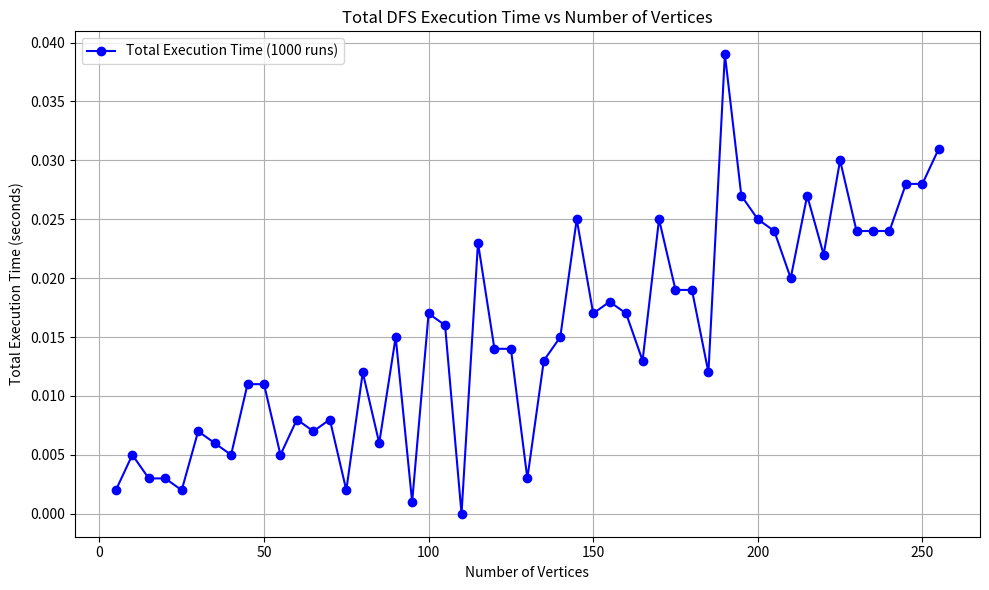

The script that saved this image:
# -*- coding: utf-8 -*-
import matplotlib.pyplot as plt

# 데이터 입력
vertex_counts = [
     5,  10,  15,  20,  25,  30,  35,  40,  45,  50,
    55,  60,  65,  70,  75,  80,  85,  90,  95, 100,
   105, 110, 115, 120, 125, 130, 135, 140, 145, 150,
   155, 160, 165, 170, 175, 180, 185, 190, 195, 200,
   205, 210, 215, 220, 225, 230, 235, 240, 245, 250, 255
]
total_times = [
    0.002, 0.005, 0.003, 0.003, 0.002, 0.007, 0.006, 0.005, 0.011, 0.011,
    0.005, 0.008, 0.007, 0.008, 0.002, 0.012, 0.006, 0.015, 0.001, 0.017,
    0.016, 0.000, 0.023, 0.014, 0.014, 0.003, 0.013, 0.015, 0.025, 0.017,
    0.018, 0.017, 0.013, 0.025, 0.019, 0.019, 0.012, 0.039, 0.027, 0.025,
    0.024, 0.020, 0.027, 0.022, 0.030, 0.024, 0.024, 0.024, 0.028, 0.028, 0.031
]

plt.figure(figsize=(10, 6))
plt.plot(vertex_counts, total_times, marker='o', linestyle='-', color='b', label='Total Execution Time (1000 runs)')

plt.title('Total DFS Execution Time vs Number of Vertices')
plt.xlabel('Number of Vertices')
plt.ylabel('Total Execution Time (seconds)')
plt.grid(True)
plt.legend()
plt.tight_layout()
plt.show()
